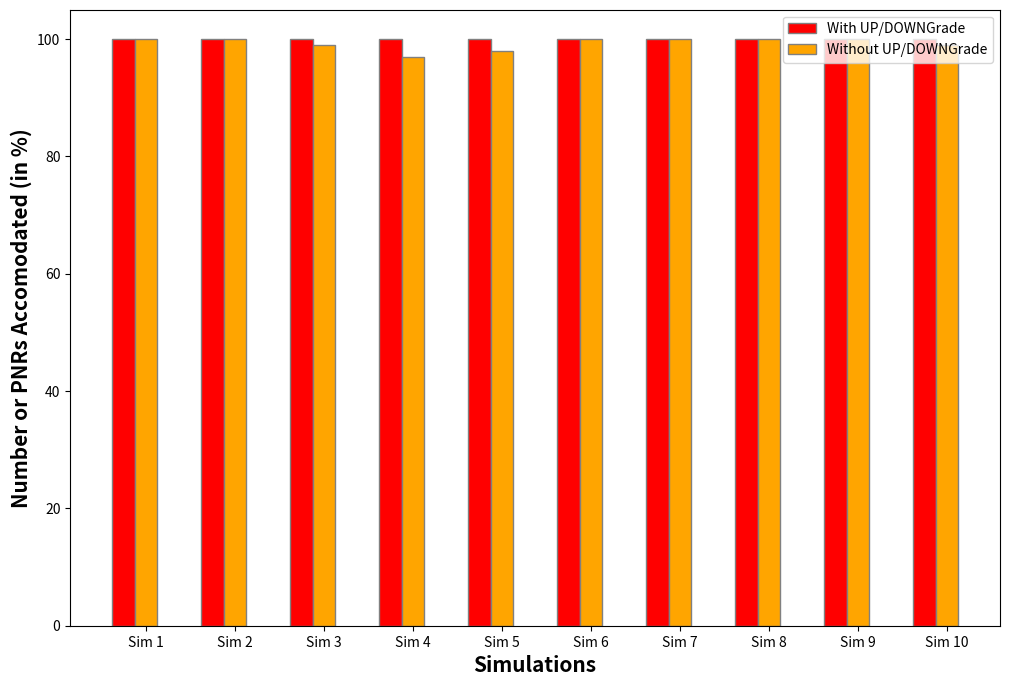

Write Python code to recreate this figure.

import numpy as np 
import matplotlib.pyplot as plt 
 
# set width of bar 
barWidth = 0.25
fig = plt.subplots(figsize =(12, 8)) 
 
# set height of bar 
IT = [100] * 10 
ECE = [100] * 10
ECE[3] = 97
ECE[9] = 99
ECE[4] = 98
ECE[2] = 99
 
# Set position of bar on X axis 
br1 = np.arange(len(IT)) 
br2 = [x + barWidth for x in br1] 

# Make the plot
plt.bar(br1, IT, color ='red', width = barWidth, 
        edgecolor ='grey', label ='With UP/DOWNGrade') 
plt.bar(br2, ECE, color ='orange', width = barWidth, 
        edgecolor ='grey', label ='Without UP/DOWNGrade')  
 
# Adding Xticks 
plt.xlabel('Simulations', fontweight ='bold', fontsize = 15) 
plt.ylabel('Number or PNRs Accomodated (in %)', fontweight ='bold', fontsize = 15) 
plt.xticks([r + barWidth for r in range(len(IT))], 
        ['Sim 1', 'Sim 2', 'Sim 3', 'Sim 4', 'Sim 5', 'Sim 6', 'Sim 7', 'Sim 8', 'Sim 9', 'Sim 10'])
 
plt.legend()
plt.show()